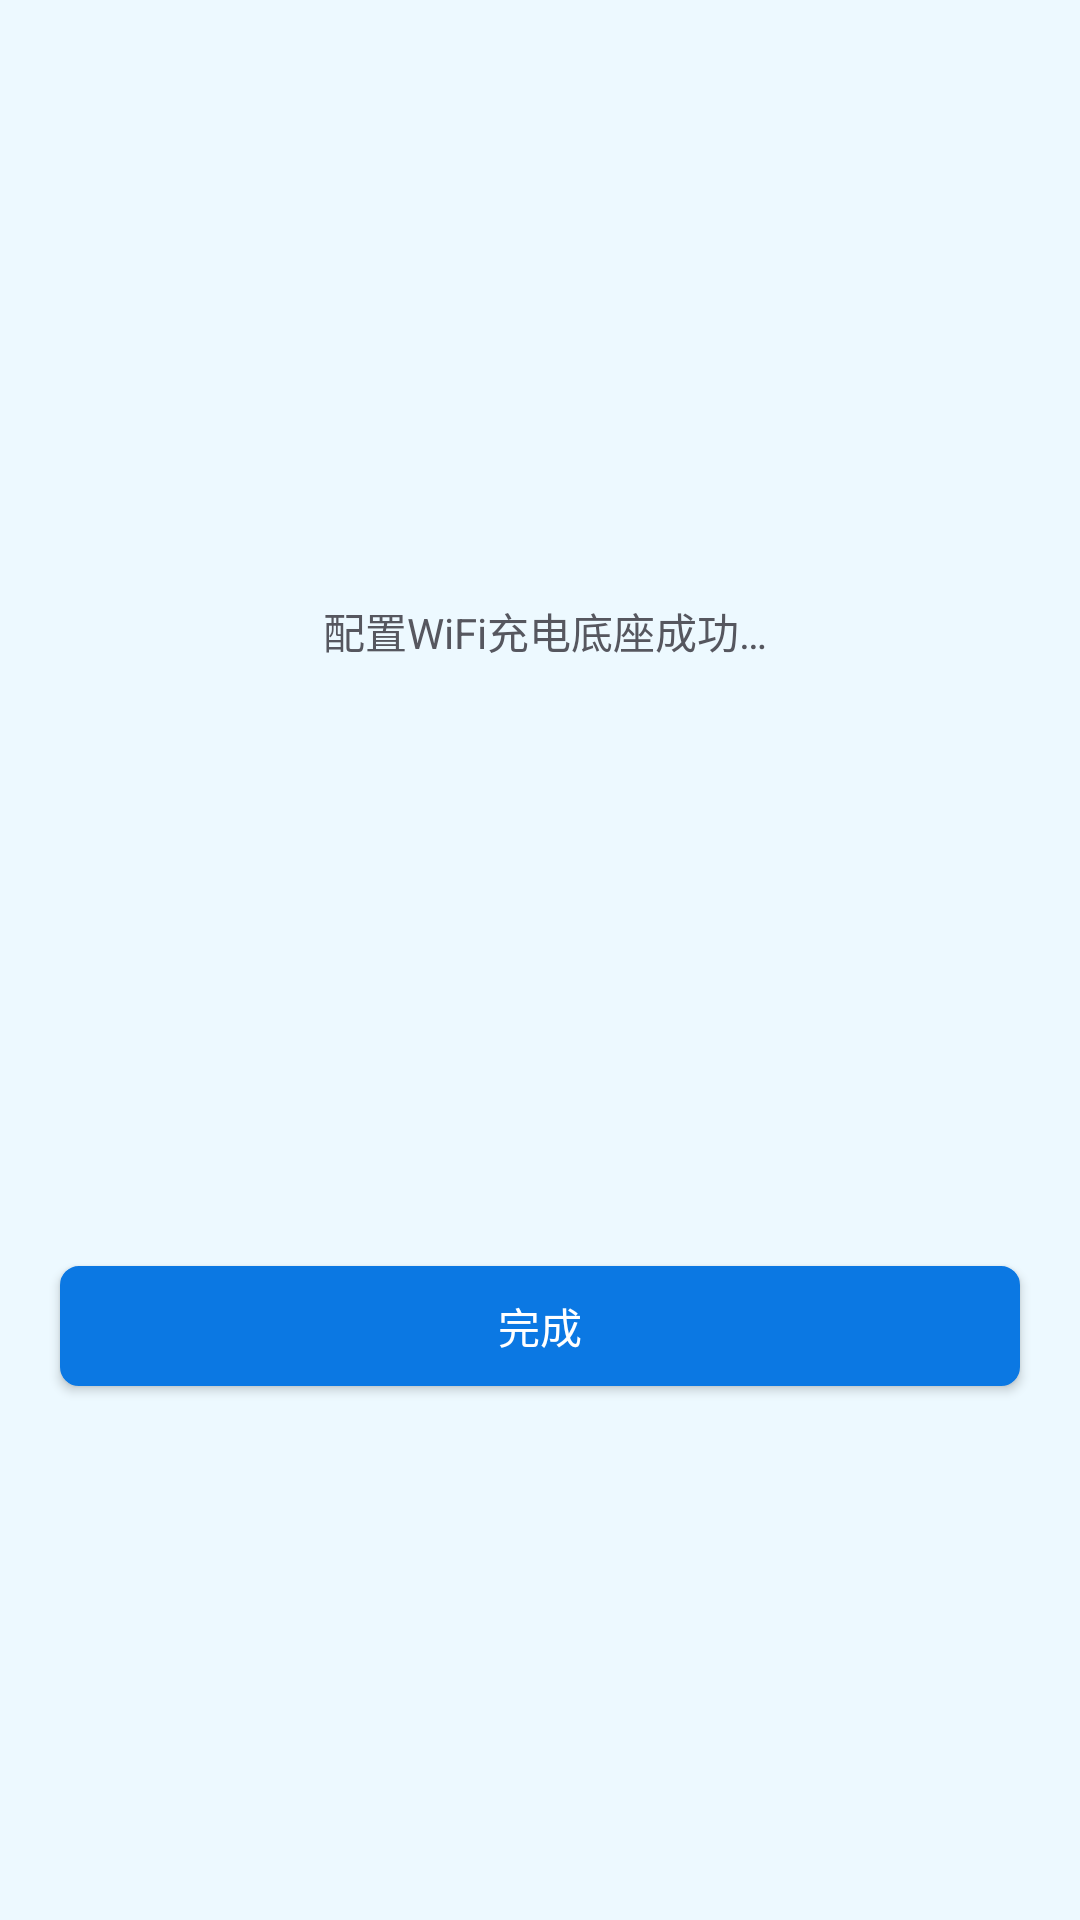

Here is an Android app screen rendered from its layout file. Give the layout XML and the strings, colors and styles it references.
<!-- AndroidManifest.xml: application theme AppTheme -->
<!-- res/layout/activity_wifi_conn_over.xml -->
<?xml version="1.0" encoding="utf-8"?>
<LinearLayout xmlns:android="http://schemas.android.com/apk/res/android"
              android:layout_width="match_parent"
              android:layout_height="match_parent"
              android:background="#EDF9FF"
              android:orientation="vertical">

<TextView
    android:layout_width="wrap_content"
    android:layout_marginTop="200dp"
    android:layout_gravity="center_horizontal"
    android:drawablePadding="10dp"
    android:gravity="center_horizontal"
    android:textColor="#56575F"
    android:drawableTop="@drawable/ic_clock"
    android:text=" 配置WiFi充电底座成功…"
    android:layout_height="wrap_content"/>

    <TextView
        android:layout_width="wrap_content"
        android:layout_marginTop="100dp"
        android:visibility="invisible"
        android:layout_gravity="center_horizontal"
        android:textColor="#231916"
        android:text="温馨提示"
        android:layout_height="wrap_content"/>
    <TextView
        android:layout_width="match_parent"
        android:layout_marginTop="20dp"
        android:layout_marginLeft="20dp"
        android:visibility="invisible"
        android:layout_marginRight="20dp"
        android:layout_gravity="center_horizontal"
        android:textColor="#56575F"
        android:text="若已连接的WiFi更换名称与密码，或更换充电WiFi底座，请进行重新配置"
        android:layout_height="wrap_content"/>

    <Button
        android:id="@+id/btnLogin"
        android:layout_below="@+id/tvh"
        android:layout_marginTop="20dp"
        android:layout_width="match_parent"
        android:layout_height="40dp"
        android:layout_alignParentRight="true"
        android:layout_marginBottom="4dp"
        android:layout_marginLeft="20dp"
        android:layout_marginRight="20dp"
        android:background="@drawable/sel_login_border_line_round"
        android:text="完成"
        android:textColor="#ffffff"/>
</LinearLayout>
<!-- resources referenced by this layout -->
<resources>
  <!-- drawable sel_login_border_line_round (drawable) -->
  <?xml version="1.0" encoding="utf-8"?>
  <selector xmlns:android="http://schemas.android.com/apk/res/android">
      <item android:state_enabled="false">
          <shape android:shape="rectangle">
              <stroke android:width="2px" android:color="#CDDCE6" />
              <corners android:radius="6dp" />
              <solid android:color="#CDDCE6" />
          </shape>
      </item>
      <item>
          <shape android:shape="rectangle">
              <stroke android:width="2px" android:color="@color/colorPrimary" />
              <corners android:radius="6dp" />
              <solid android:color="@color/colorPrimary" />
          </shape>
      </item>
  </selector>
  <style name="AppTheme" parent="Theme.AppCompat.Light.DarkActionBar">
          
          <item name="colorPrimary">@color/colorPrimary</item>
          <item name="colorPrimaryDark">@color/colorPrimaryDark</item>
          <item name="colorAccent">@color/colorAccent</item>
      </style>
  <color name="colorPrimary">#0B78E3</color>
  <color name="colorPrimaryDark">#303F9F</color>
  <color name="colorAccent">#D81B60</color>
</resources>
